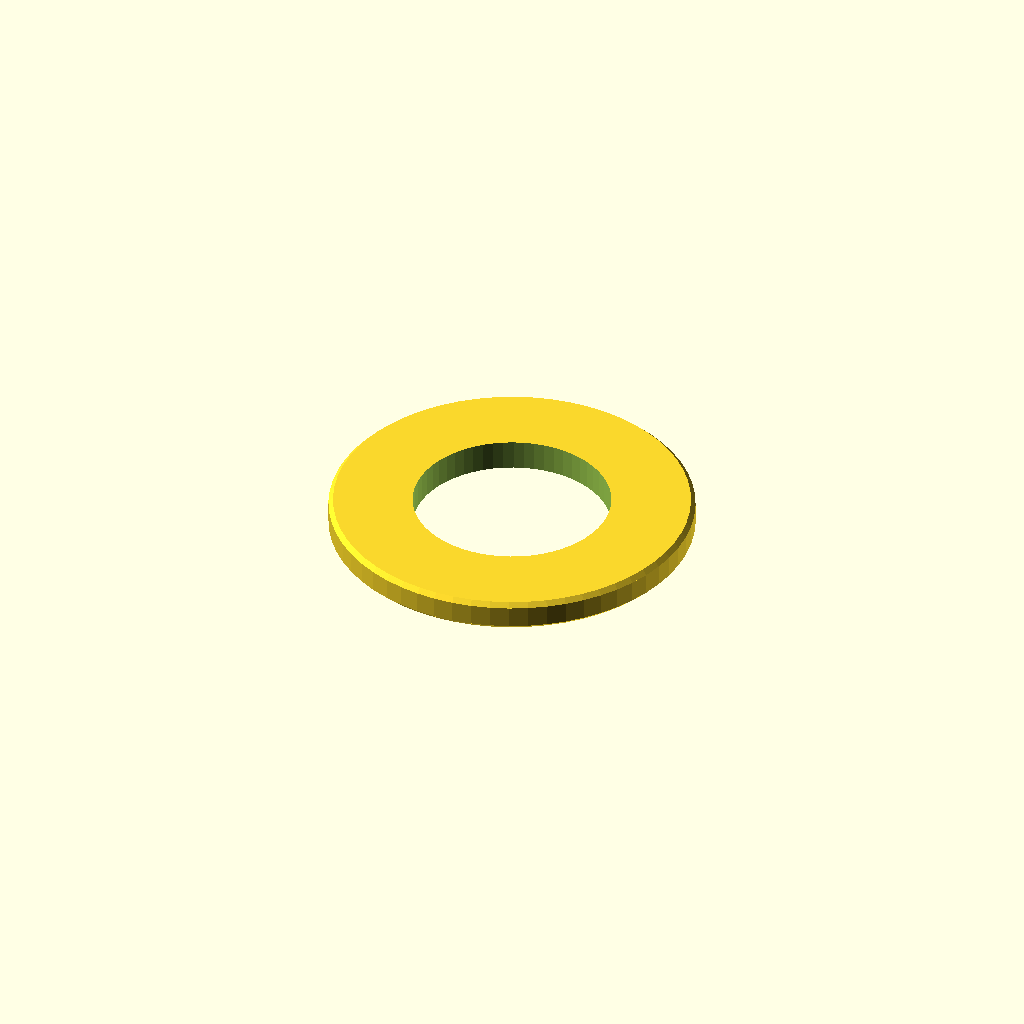
Cell 1: the model at its default parameters.
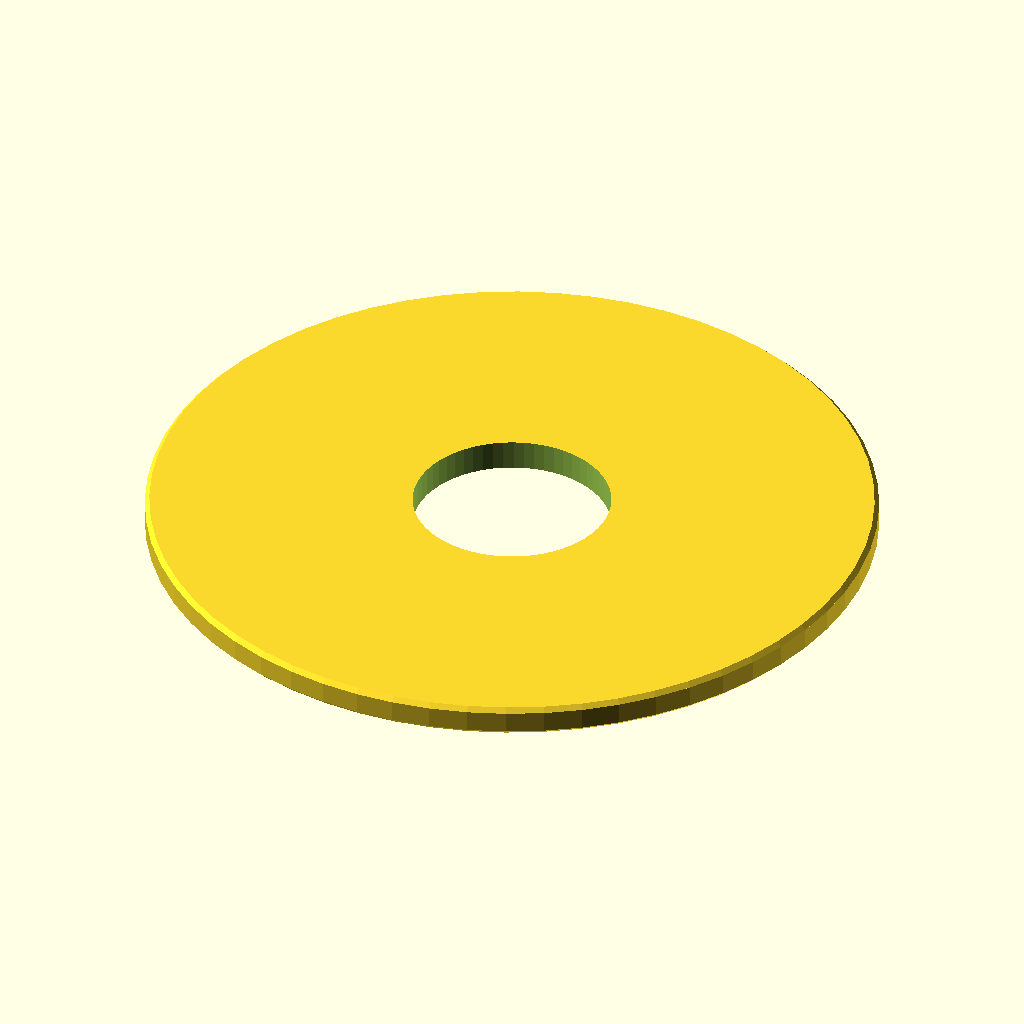
Cell 2 — outer_d set to 96, the other parameters unchanged.
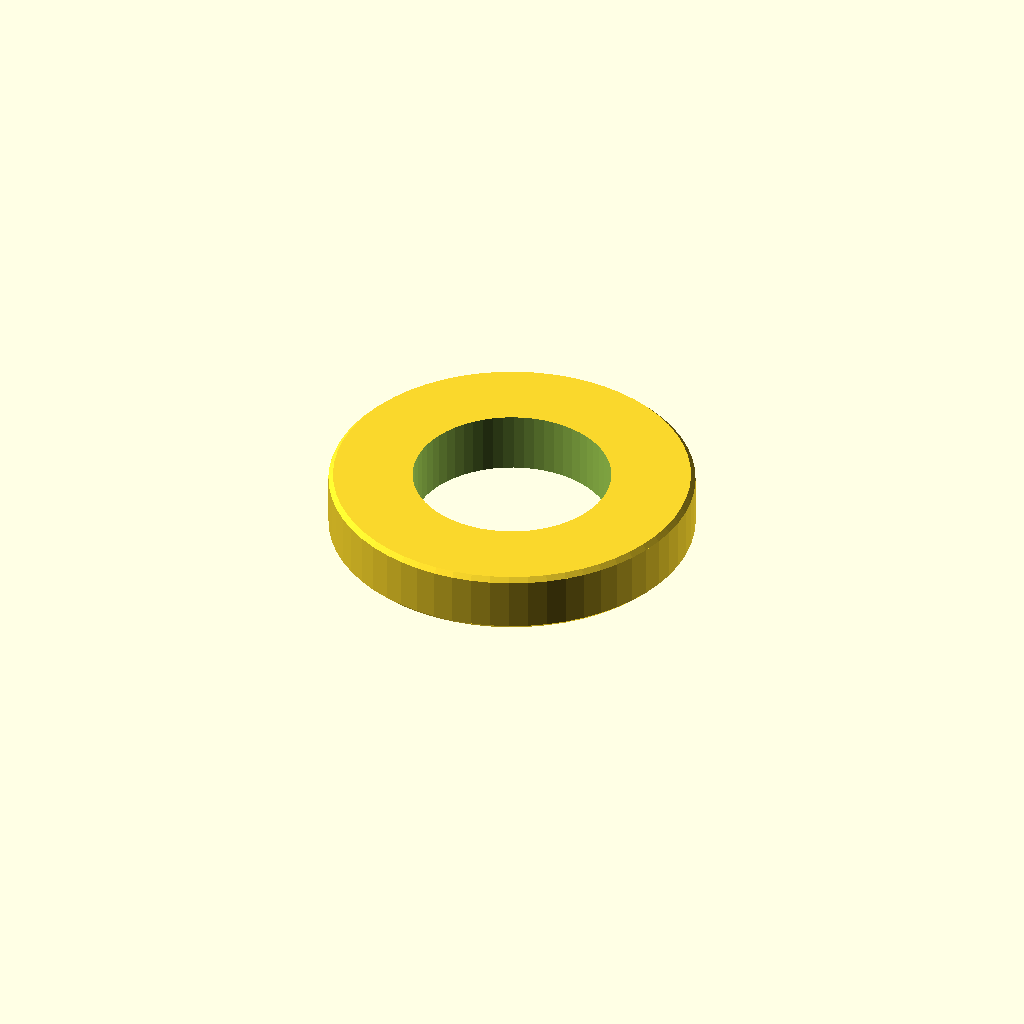
Cell 3 — thickness set to 8, the other parameters unchanged.
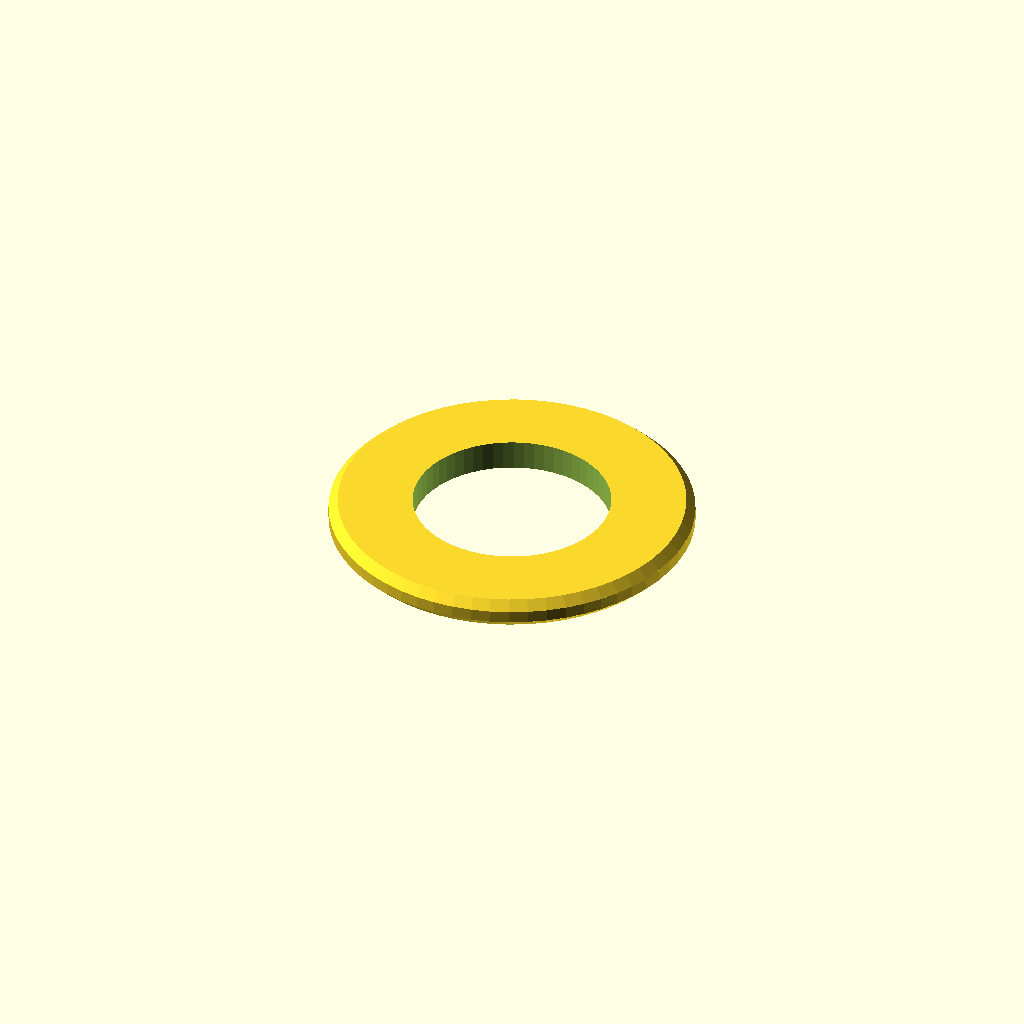
Cell 4: the same model with chamfer = 1.2.
One fixed orthographic camera (rotation 55°, 0°, 25°; colour scheme Cornfield) for every cell.
OpenSCAD source file optional_data/data/parts/part_0375.scad:
// Chamfered metric washer.
$fn = 60;
eps = 0.02;
inner_d = 26;
outer_d = 48;
thickness = 4;
chamfer = 0.6;
difference() {
    union() {
        cylinder(d1 = outer_d - 2 * chamfer, d2 = outer_d, h = chamfer);
        translate([0, 0, chamfer]) cylinder(d = outer_d, h = thickness - 2 * chamfer);
        translate([0, 0, thickness - chamfer]) cylinder(d1 = outer_d, d2 = outer_d - 2 * chamfer, h = chamfer);
    }
    translate([0, 0, -eps]) cylinder(d = inner_d, h = thickness + 2 * eps);
}
Customizer parameters (derived from the source; name, type, default, range or options):
eps: number, default 0.02
inner_d: number, default 26
outer_d: number, default 48
thickness: number, default 4
chamfer: number, default 0.6
